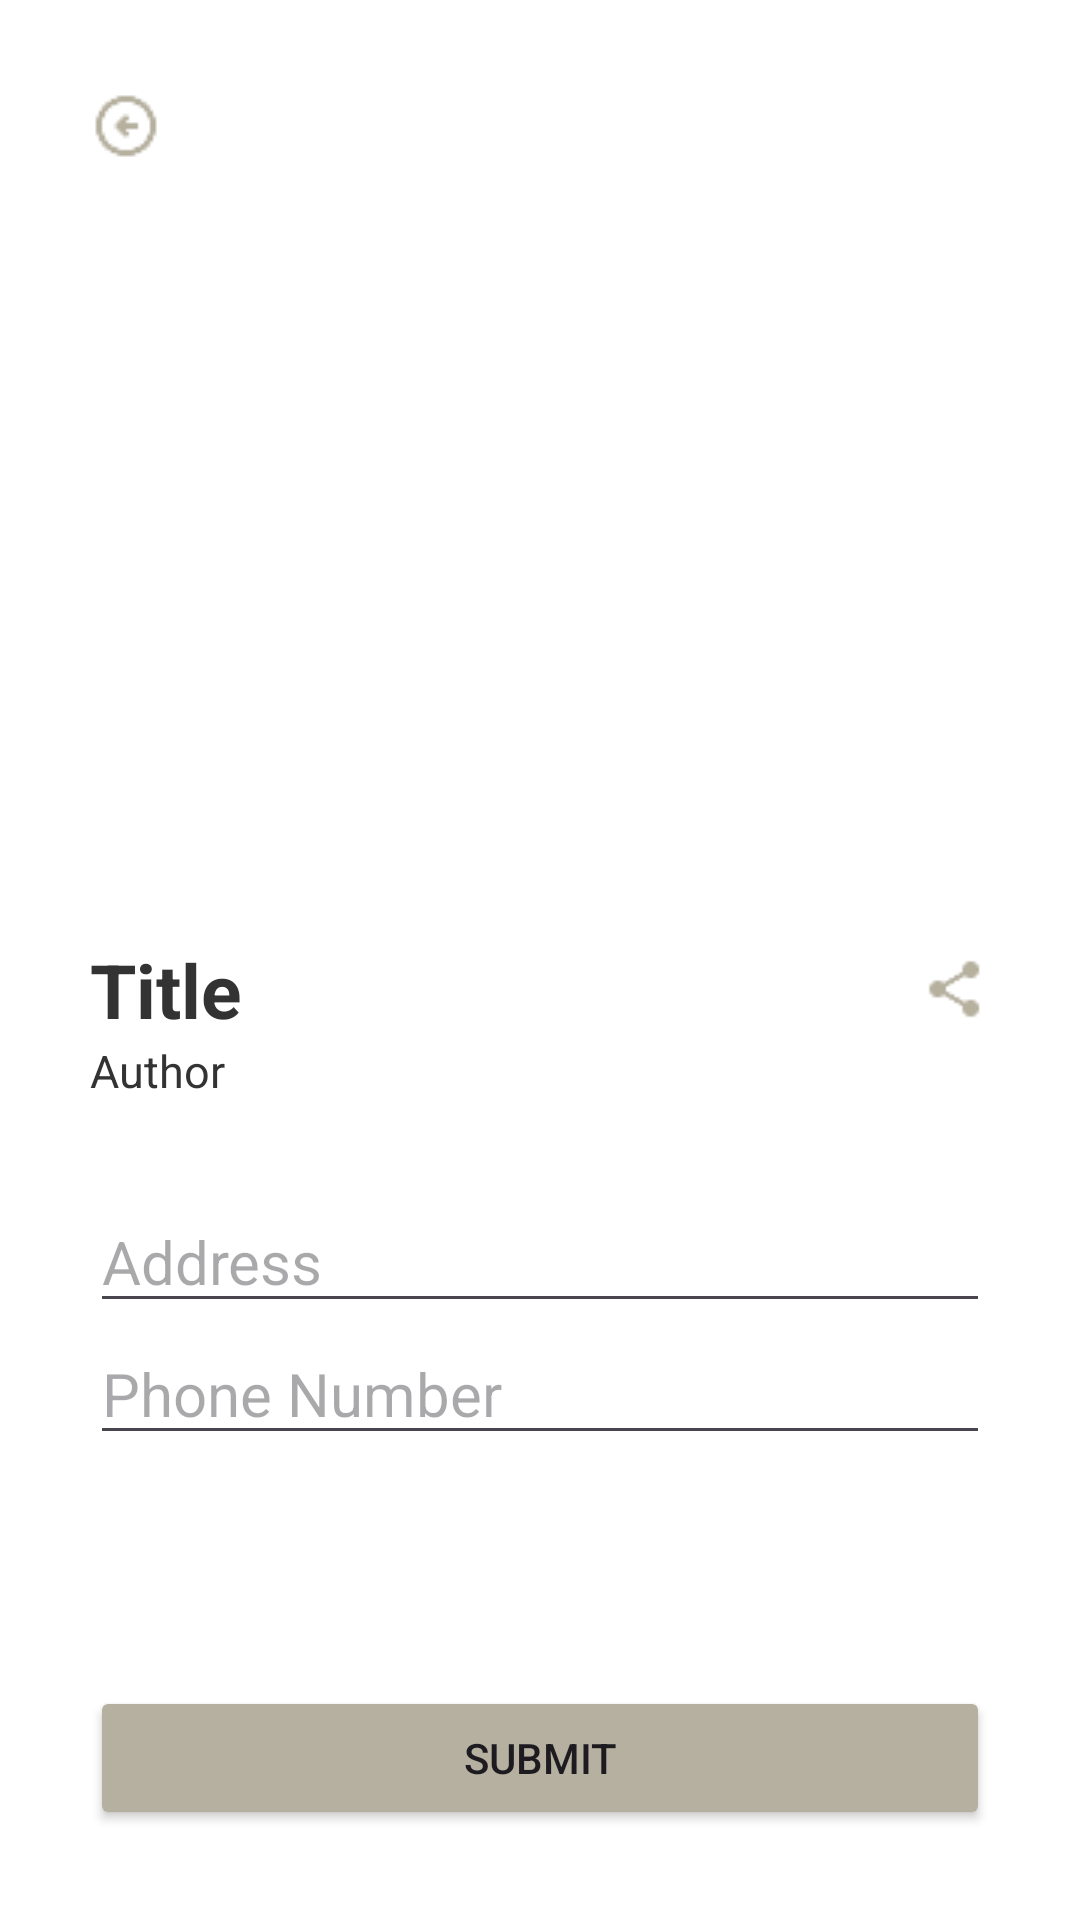

Write the Android layout XML for this screen, with the resource values it uses.
<!-- AndroidManifest.xml: application theme Theme.DClassics_Books -->
<!-- res/layout/book_detail_page.xml -->
<?xml version="1.0" encoding="utf-8"?>
<LinearLayout xmlns:android="http://schemas.android.com/apk/res/android"
    xmlns:tools="http://schemas.android.com/tools"
    android:layout_width="match_parent"
    android:layout_height="match_parent"
    android:padding="30dp"
    android:orientation="vertical"
    android:fillViewport="true"
    android:background="#FFFFFF">

    <ImageView
        android:id="@+id/back_btn"
        android:layout_width="24dp"
        android:layout_height="24dp"
        android:src="@drawable/arrow_left"/>

    <ImageView
        android:id="@+id/book_cover"
        android:layout_width="157dp"
        android:layout_height="239dp"
        android:layout_gravity="center_horizontal"
        android:layout_marginBottom="20dp"/>

    <LinearLayout
        android:layout_width="match_parent"
        android:layout_height="wrap_content"
        android:orientation="horizontal">

        <TextView
            android:id="@+id/book_title"
            android:layout_width="wrap_content"
            android:layout_height="wrap_content"
            android:text="Title"
            android:textSize="25sp"
            android:textStyle="bold"
            android:textColor="#333333"
            tools:ignore="HardcodedText"/>

        <Space
            android:layout_width="0dp"
            android:layout_height="0dp"
            android:layout_weight="1"/>

        <ImageView
            android:layout_width="22dp"
            android:layout_height="22dp"
            android:src="@drawable/share"
            android:layout_gravity="center_vertical"/>

    </LinearLayout>

    <TextView
        android:id="@+id/book_author"
        android:layout_width="wrap_content"
        android:layout_height="wrap_content"
        android:text="Author"
        android:textSize="15sp"
        android:textColor="#333333"
        android:layout_marginBottom="30dp"/>

    <EditText
        android:id="@+id/address_tf"
        android:layout_width="match_parent"
        android:layout_height="wrap_content"
        android:hint="Address"
        android:textSize="20sp"
        android:inputType="text"/>

    <EditText
        android:id="@+id/phone_tf"
        android:layout_width="match_parent"
        android:layout_height="wrap_content"
        android:hint="Phone Number"
        android:textSize="20sp"
        android:inputType="text"/>

    <Space
        android:layout_width="match_parent"
        android:layout_height="0dp"
        android:layout_weight="1" />

    <Button
        android:id="@+id/submit_btn"
        android:layout_width="match_parent"
        android:layout_height="wrap_content"
        android:backgroundTint="#B6B0A0"
        android:text="Submit" />

</LinearLayout>
<!-- resources referenced by this layout -->
<resources>
  <!-- drawable arrow_left: png bitmap (drawable, 544 bytes) -->
  <!-- drawable share: png bitmap (drawable, 349 bytes) -->
  <style name="Theme.DClassics_Books" parent="Base.Theme.DClassics_Books" />
  <style name="Base.Theme.DClassics_Books" parent="Theme.Material3.DayNight.NoActionBar">
          
          
      </style>
</resources>
